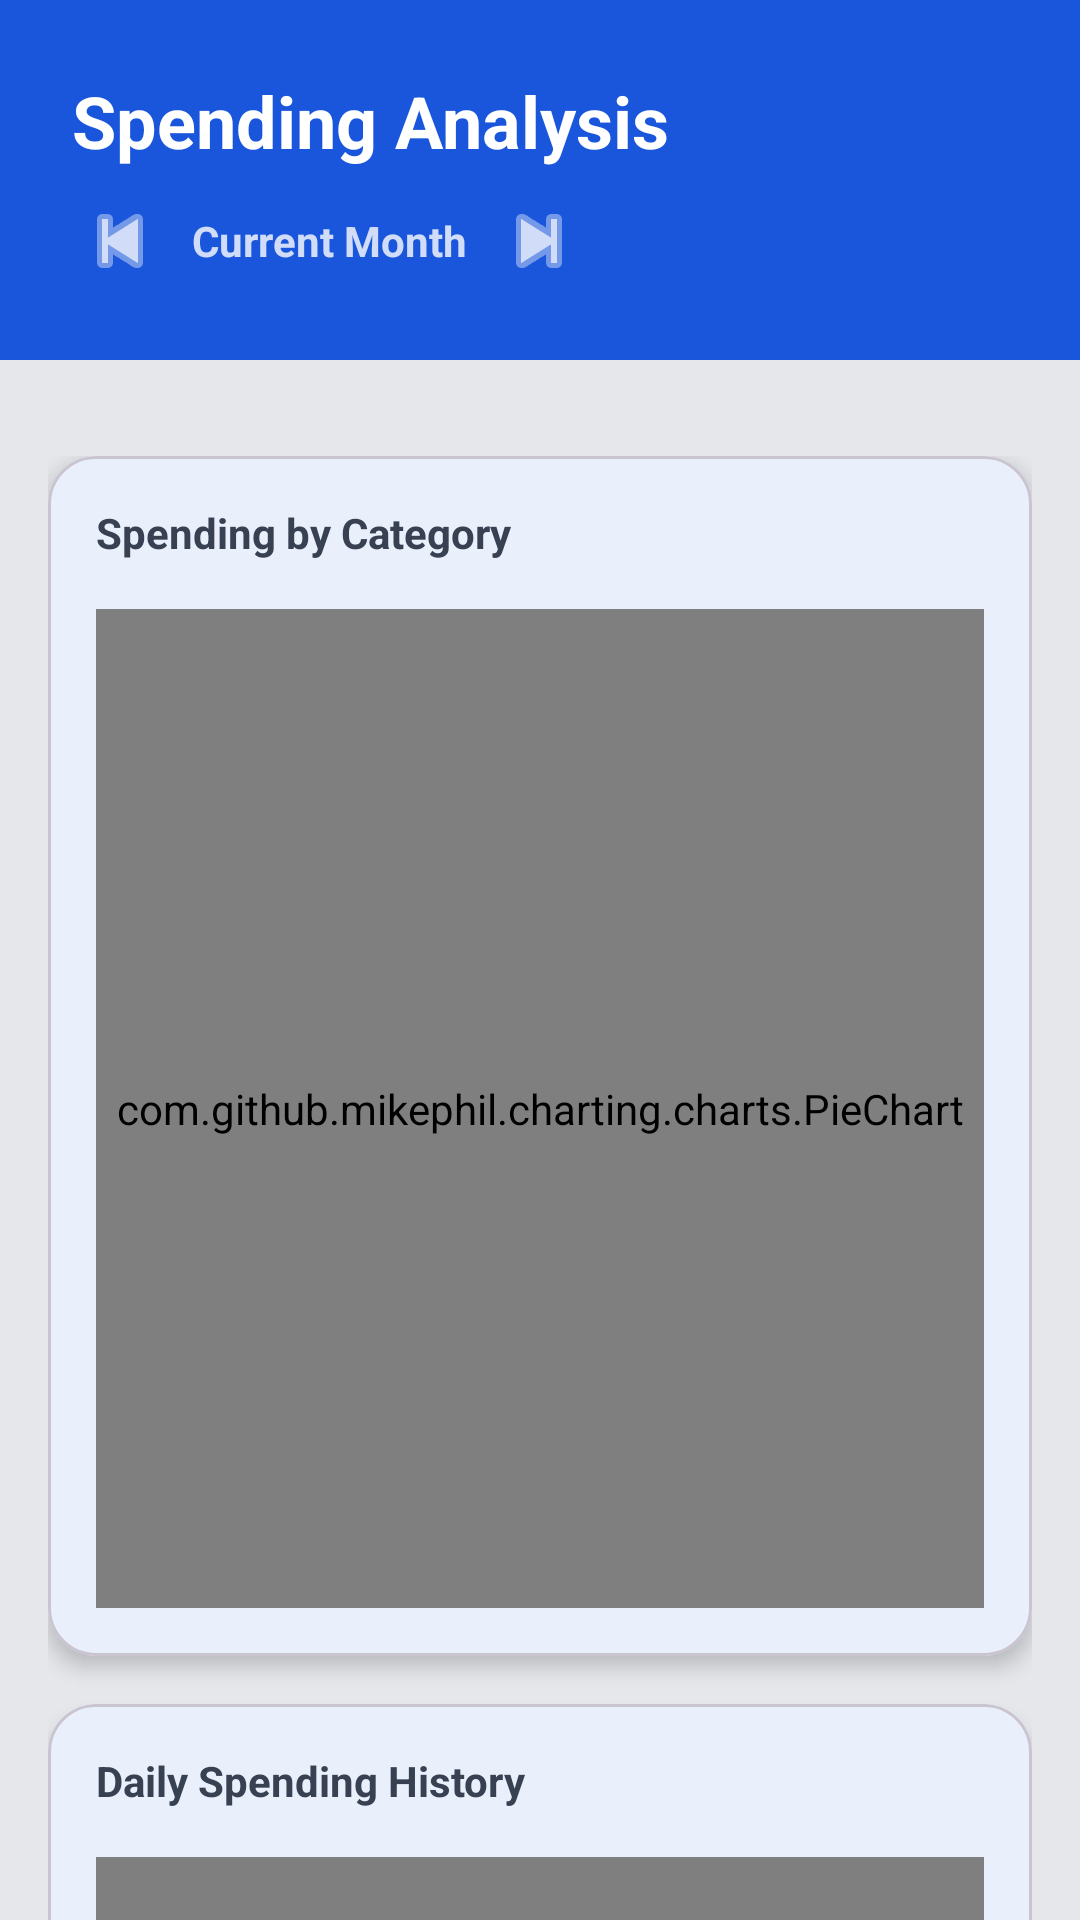

The Android layout XML behind this screen, and the referenced resources:
<!-- AndroidManifest.xml: application theme Theme.SaveSmart -->
<!-- res/layout/fragment_category_report.xml -->
<?xml version="1.0" encoding="utf-8"?>
<androidx.constraintlayout.widget.ConstraintLayout xmlns:android="http://schemas.android.com/apk/res/android"
    xmlns:app="http://schemas.android.com/apk/res-auto"
    xmlns:tools="http://schemas.android.com/tools"
    android:layout_width="match_parent"
    android:layout_height="match_parent"
    android:background="@color/background">

    <View
        android:id="@+id/headerBackground"
        android:layout_width="match_parent"
        android:layout_height="120dp"
        android:background="@color/primary_blue"
        app:layout_constraintTop_toTopOf="parent" />

    <TextView
        android:id="@+id/tvTitle"
        android:layout_width="wrap_content"
        android:layout_height="wrap_content"
        android:layout_marginStart="24dp"
        android:layout_marginTop="24dp"
        android:text="Spending Analysis"
        android:textColor="@color/white"
        android:textSize="24sp"
        android:textStyle="bold"
        app:layout_constraintStart_toStartOf="parent"
        app:layout_constraintTop_toTopOf="parent" />

    <LinearLayout
        android:id="@+id/llMonthPicker"
        android:layout_width="wrap_content"
        android:layout_height="wrap_content"
        android:layout_marginStart="24dp"
        android:layout_marginTop="8dp"
        android:gravity="center_vertical"
        android:orientation="horizontal"
        app:layout_constraintStart_toStartOf="parent"
        app:layout_constraintTop_toBottomOf="@id/tvTitle">

        <ImageButton
            android:id="@+id/btnPrevMonth"
            android:layout_width="32dp"
            android:layout_height="32dp"
            android:background="?attr/selectableItemBackgroundBorderless"
            android:contentDescription="Previous Month"
            android:src="@android:drawable/ic_media_previous"
            app:tint="#CCFFFFFF" />

        <TextView
            android:id="@+id/tvCurrentMonth"
            android:layout_width="wrap_content"
            android:layout_height="wrap_content"
            android:layout_marginHorizontal="8dp"
            android:text="Current Month"
            android:textColor="#CCFFFFFF"
            android:textSize="14sp"
            android:textStyle="bold" />

        <ImageButton
            android:id="@+id/btnNextMonth"
            android:layout_width="32dp"
            android:layout_height="32dp"
            android:background="?attr/selectableItemBackgroundBorderless"
            android:contentDescription="Next Month"
            android:src="@android:drawable/ic_media_next"
            app:tint="#CCFFFFFF" />
    </LinearLayout>

    <androidx.core.widget.NestedScrollView
        android:layout_width="0dp"
        android:layout_height="0dp"
        android:layout_marginTop="16dp"
        app:layout_constraintBottom_toBottomOf="parent"
        app:layout_constraintEnd_toEndOf="parent"
        app:layout_constraintStart_toStartOf="parent"
        app:layout_constraintTop_toBottomOf="@id/headerBackground">

        <LinearLayout
            android:layout_width="match_parent"
            android:layout_height="wrap_content"
            android:orientation="vertical"
            android:padding="16dp">

            
            <com.google.android.material.card.MaterialCardView
                android:layout_width="match_parent"
                android:layout_height="400dp"
                android:layout_marginBottom="16dp"
                app:cardCornerRadius="16dp"
                app:cardElevation="4dp">

                <LinearLayout
                    android:layout_width="match_parent"
                    android:layout_height="match_parent"
                    android:orientation="vertical"
                    android:padding="16dp">

                    <TextView
                        android:layout_width="wrap_content"
                        android:layout_height="wrap_content"
                        android:text="Spending by Category"
                        android:textColor="@color/text_secondary"
                        android:textSize="14sp"
                        android:textStyle="bold" />

                    <com.github.mikephil.charting.charts.PieChart
                        android:id="@+id/pieChart"
                        android:layout_width="match_parent"
                        android:layout_height="match_parent"
                        android:layout_marginTop="16dp" />
                </LinearLayout>
            </com.google.android.material.card.MaterialCardView>

            
            <com.google.android.material.card.MaterialCardView
                android:layout_width="match_parent"
                android:layout_height="400dp"
                android:layout_marginBottom="16dp"
                app:cardCornerRadius="16dp"
                app:cardElevation="4dp">

                <LinearLayout
                    android:layout_width="match_parent"
                    android:layout_height="match_parent"
                    android:orientation="vertical"
                    android:padding="16dp">

                    <TextView
                        android:layout_width="wrap_content"
                        android:layout_height="wrap_content"
                        android:text="Daily Spending History"
                        android:textColor="@color/text_secondary"
                        android:textSize="14sp"
                        android:textStyle="bold" />

                    <com.github.mikephil.charting.charts.BarChart
                        android:id="@+id/barChart"
                        android:layout_width="match_parent"
                        android:layout_height="match_parent"
                        android:layout_marginTop="16dp" />
                </LinearLayout>
            </com.google.android.material.card.MaterialCardView>

        </LinearLayout>
    </androidx.core.widget.NestedScrollView>

</androidx.constraintlayout.widget.ConstraintLayout>
<!-- resources referenced by this layout -->
<resources>
  <color name="background">#E5E7EB</color>
  <color name="primary_blue">#1A56DB</color>
  <color name="text_secondary">#374151</color>
  <color name="white">#FFFFFF</color>
  <style name="Theme.SaveSmart" parent="Base.Theme.SaveSmart" />
  <style name="Base.Theme.SaveSmart" parent="Theme.Material3.DayNight.NoActionBar">
          
          <item name="colorPrimary">@color/primary_blue</item>
          <item name="colorOnPrimary">@color/white</item>
          <item name="colorPrimaryContainer">#DBEAFE</item> 
          <item name="colorOnPrimaryContainer">@color/primary_blue</item>
  
          <item name="android:statusBarColor">@color/primary_blue</item>
          <item name="android:windowBackground">@color/background</item>
  
          
          <item name="colorSurface">@color/card_surface</item>
          <item name="colorOnSurface">@color/text_primary</item>
          <item name="colorOutline">@color/border</item>
          <item name="colorSurfaceVariant">#F3F4F6</item>
          <item name="colorOnSurfaceVariant">@color/text_secondary</item>
  
          
          <item name="android:textAllCaps">false</item>
          <item name="textAllCaps">false</item>
          <item name="android:editTextStyle">@style/Widget.SaveSmart.EditText</item>
      </style>
  <color name="card_surface">#FFFFFF</color>
  <color name="text_primary">#111827</color>
  <color name="border">#9CA3AF</color>
  <style name="Widget.SaveSmart.EditText" parent="Widget.Material3.TextInputEditText.OutlinedBox">
          <item name="android:textAllCaps">false</item>
          <item name="textAllCaps">false</item>
          <item name="android:textSize">16sp</item>
          <item name="android:textColor">@color/text_primary</item>
          <item name="android:textColorHint">@color/text_secondary</item>
      </style>
</resources>
